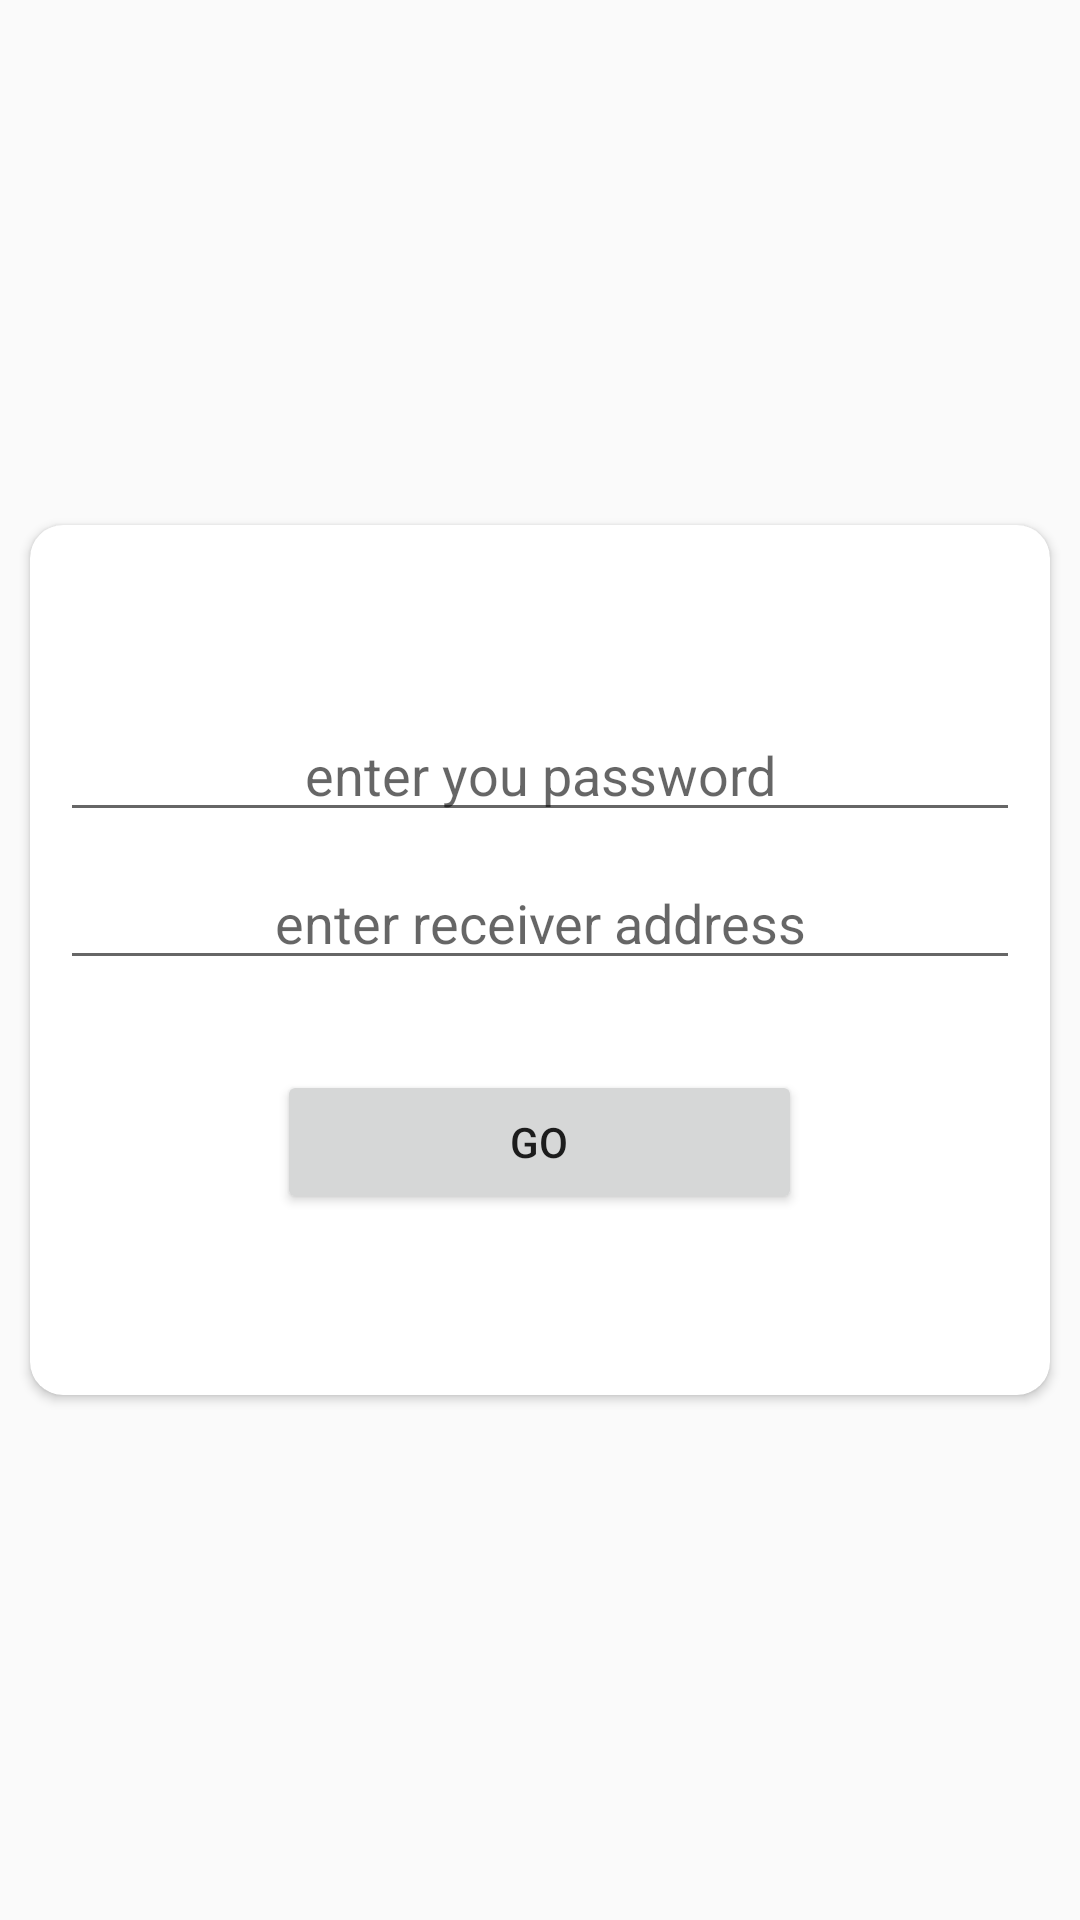

Reconstruct the res/layout file that produces this screen, plus the resources it refers to.
<!-- AndroidManifest.xml: application theme AppTheme -->
<!-- res/layout/walletloginallert.xml -->
<?xml version="1.0" encoding="utf-8"?>
<androidx.constraintlayout.widget.ConstraintLayout xmlns:android="http://schemas.android.com/apk/res/android"
    xmlns:app="http://schemas.android.com/apk/res-auto"
    xmlns:tools="http://schemas.android.com/tools"
    android:layout_width="match_parent"
    android:layout_height="match_parent"
    tools:ignore="MissingDefaultResource">

    <androidx.cardview.widget.CardView
        android:layout_width="340dp"
        android:layout_height="290dp"
        android:layout_marginLeft="12dp"
        android:layout_marginRight="12dp"
        app:cardCornerRadius="11dp"
        app:layout_constraintBottom_toBottomOf="parent"
        app:layout_constraintLeft_toLeftOf="parent"
        app:layout_constraintRight_toRightOf="parent"
        app:layout_constraintTop_toTopOf="parent">

        <LinearLayout
            android:layout_width="match_parent"
            android:layout_height="match_parent"
            android:orientation="vertical">

            <ImageView
                android:layout_width="75dp"
                android:layout_height="49dp"
                android:layout_gravity="center"
                android:layout_marginTop="12dp"
                app:srcCompat="@drawable/login"
                tools:ignore="ContentDescription"></ImageView>

            <EditText
                android:id="@+id/passwordeditText"
                android:layout_width="match_parent"
                android:layout_height="wrap_content"
                android:layout_marginLeft="10dp"
                android:layout_marginRight="10dp"
                android:ems="10"
                android:hint="enter you password"
                android:inputType="textPassword"
                android:textAlignment="center" />

            <EditText
                android:id="@+id/sendaddress"
                android:layout_width="match_parent"
                android:layout_height="wrap_content"
                android:layout_marginLeft="10dp"
                android:layout_marginTop="8dp"
                android:layout_marginRight="10dp"
                android:ems="10"
                android:hint="enter receiver address"
                android:inputType="textPassword"
                android:textAlignment="center" />

            <Button
                android:id="@+id/go"
                android:layout_width="175dp"
                android:layout_height="wrap_content"
                android:layout_gravity="center_horizontal"
                android:layout_marginTop="30dp"
                android:text="go" />


        </LinearLayout>

    </androidx.cardview.widget.CardView>
</androidx.constraintlayout.widget.ConstraintLayout>
<!-- resources referenced by this layout -->
<resources>
  <style name="AppTheme" parent="Theme.AppCompat.Light.NoActionBar">
          
          <item name="colorPrimary">	#000000</item>
          <item name="colorPrimaryDark">	#000000</item>
          <item name="colorAccent">	#000000</item>
      </style>
</resources>
